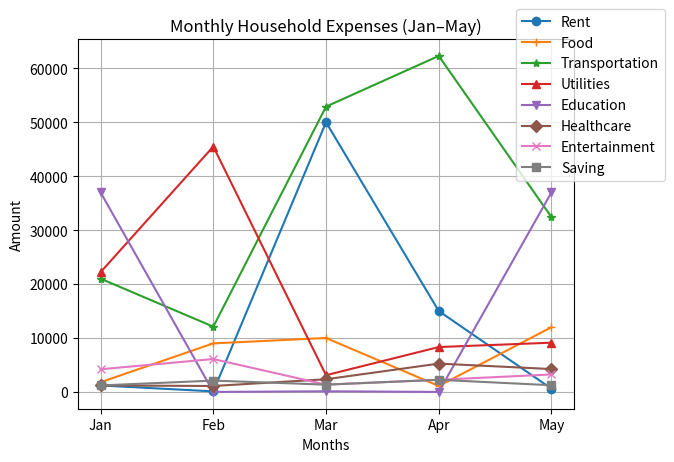

This chart was generated by the following Python code:
import matplotlib.pyplot as plt

months = ["Jan", "Feb", "Mar", "Apr", "May"]

Rent = [1200, 100, 50000, 15000, 600]
Food = [1800, 9000, 10000, 1100, 12000]
Transportation = [21000, 12100, 52900, 62300, 32400]
Utilities = [22200, 45500, 3100, 8320, 9130]
Education = [37000, 0, 120, 0, 37000]
Healthcare = [1200, 1100, 2350, 5250, 4240]
Entertainment = [4200, 6100, 1350, 2250, 3240]
Saving = [1200, 2100, 1350, 2250, 1240]

plt.plot(months, Rent, marker='o', label='Rent')
plt.plot(months, Food, marker='+', label='Food')
plt.plot(months, Transportation, marker='*', label='Transportation')
plt.plot(months, Utilities, marker='^', label='Utilities')
plt.plot(months, Education, marker='v', label='Education')
plt.plot(months, Healthcare, marker='D', label='Healthcare')     # fixed
plt.plot(months, Entertainment, marker='x', label='Entertainment') # fixed
plt.plot(months, Saving, marker='s', label='Saving')

plt.title("Monthly Household Expenses (Jan–May)")
plt.xlabel("Months")
plt.ylabel("Amount")
plt.legend(loc="upper left", bbox_to_anchor=(0.87, 1.1))
plt.grid(True)

plt.show()
